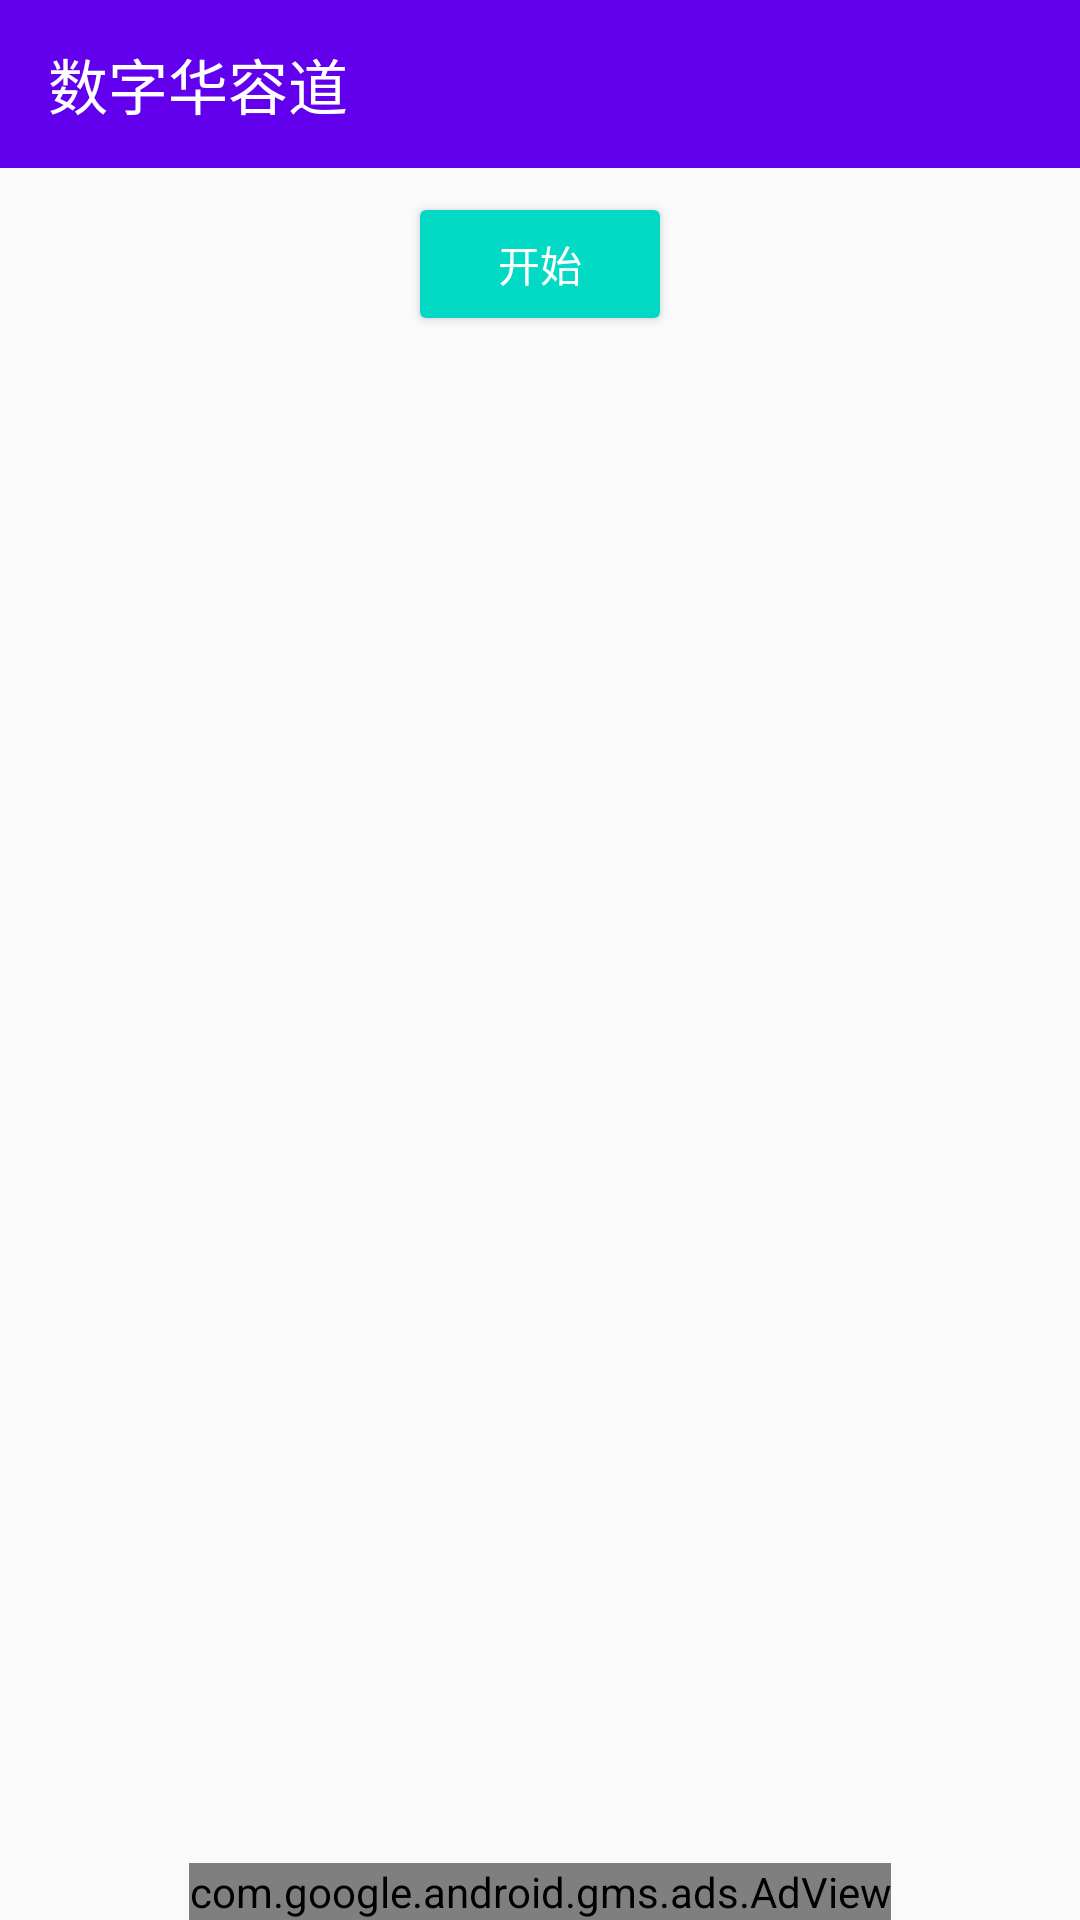

Layout XML and referenced resources for this Android screen:
<!-- AndroidManifest.xml: application theme AppTheme -->
<!-- res/layout/activity_main.xml -->
<?xml version="1.0" encoding="utf-8"?>
<android.support.constraint.ConstraintLayout xmlns:android="http://schemas.android.com/apk/res/android"
    xmlns:app="http://schemas.android.com/apk/res-auto"
    xmlns:tools="http://schemas.android.com/tools"
    android:layout_width="match_parent"
    android:layout_height="match_parent"
    tools:context="com.simple.numberhrd.MainActivity">

    <android.support.v7.widget.Toolbar
        android:id="@+id/toolbar"
        android:layout_width="match_parent"
        android:layout_height="?attr/actionBarSize"
        android:background="@color/colorPrimary"
        android:theme="@style/Theme.Toolbar"
        app:layout_constraintLeft_toLeftOf="parent"
        app:layout_constraintRight_toRightOf="parent"
        app:layout_constraintTop_toTopOf="parent"
        app:title="数字华容道"
        app:titleTextColor="@android:color/white">

    </android.support.v7.widget.Toolbar>

    <android.support.v7.widget.RecyclerView
        android:id="@+id/recyclerView"
        android:layout_width="match_parent"
        android:layout_height="wrap_content"
        app:layout_constraintLeft_toLeftOf="parent"
        app:layout_constraintRight_toRightOf="parent"
        app:layout_constraintTop_toBottomOf="@id/toolbar">

    </android.support.v7.widget.RecyclerView>

    <Button
        android:id="@+id/btn_start"
        android:layout_width="wrap_content"
        android:layout_height="wrap_content"
        android:layout_marginEnd="8dp"
        android:layout_marginStart="8dp"
        android:layout_marginTop="8dp"
        android:backgroundTint="@color/colorAccent"
        android:text="开始"
        android:textColor="@android:color/white"
        android:visibility="visible"
        app:layout_constraintEnd_toEndOf="parent"
        app:layout_constraintStart_toStartOf="parent"
        app:layout_constraintTop_toBottomOf="@+id/recyclerView" />

    <TextView
        android:id="@+id/tv_time"
        android:layout_width="wrap_content"
        android:layout_height="wrap_content"
        android:layout_marginTop="10dp"
        android:text="time"
        android:visibility="gone"
        app:layout_constraintLeft_toLeftOf="parent"
        app:layout_constraintRight_toRightOf="parent"
        app:layout_constraintTop_toBottomOf="@id/recyclerView" />

    <com.google.android.gms.ads.AdView xmlns:ads="http://schemas.android.com/apk/res-auto"
        android:id="@+id/adView"
        android:layout_width="wrap_content"
        android:layout_height="wrap_content"
        android:layout_alignParentBottom="true"
        android:layout_centerHorizontal="true"
        ads:adSize="BANNER"
        ads:adUnitId="ca-app-pub-2171500527855297/6478739132"
        ads:layout_constraintBottom_toBottomOf="parent"
        ads:layout_constraintEnd_toEndOf="parent"
        ads:layout_constraintStart_toStartOf="parent">

    </com.google.android.gms.ads.AdView>

</android.support.constraint.ConstraintLayout>
<!-- resources referenced by this layout -->
<resources>
  <style name="Theme.Toolbar" parent="AppTheme">
          <item name="actionOverflowButtonStyle">@style/ActionButton.Overflow.ZhiHu</item>
      </style>
  <style name="AppTheme" parent="Theme.AppCompat.Light.NoActionBar">
          
          <item name="colorPrimary">@color/colorPrimary</item>
          <item name="colorPrimaryDark">@color/colorPrimaryDark</item>
          <item name="colorAccent">@color/colorAccent</item>
      </style>
  <style name="ActionButton.Overflow.ZhiHu" parent="android:style/Widget.Holo.Light.ActionButton.Overflow">
          <item name="android:src">@drawable/ic_more_vert_black_24dp</item>
      </style>
  <!-- not gathered from this repository: default colours our renderer supplied (Android Studio template values) -->
  <color name="colorPrimary">#FF6200EE</color>
  <color name="colorPrimaryDark">#FF3700B3</color>
  <color name="colorAccent">#FF03DAC5</color>
</resources>
